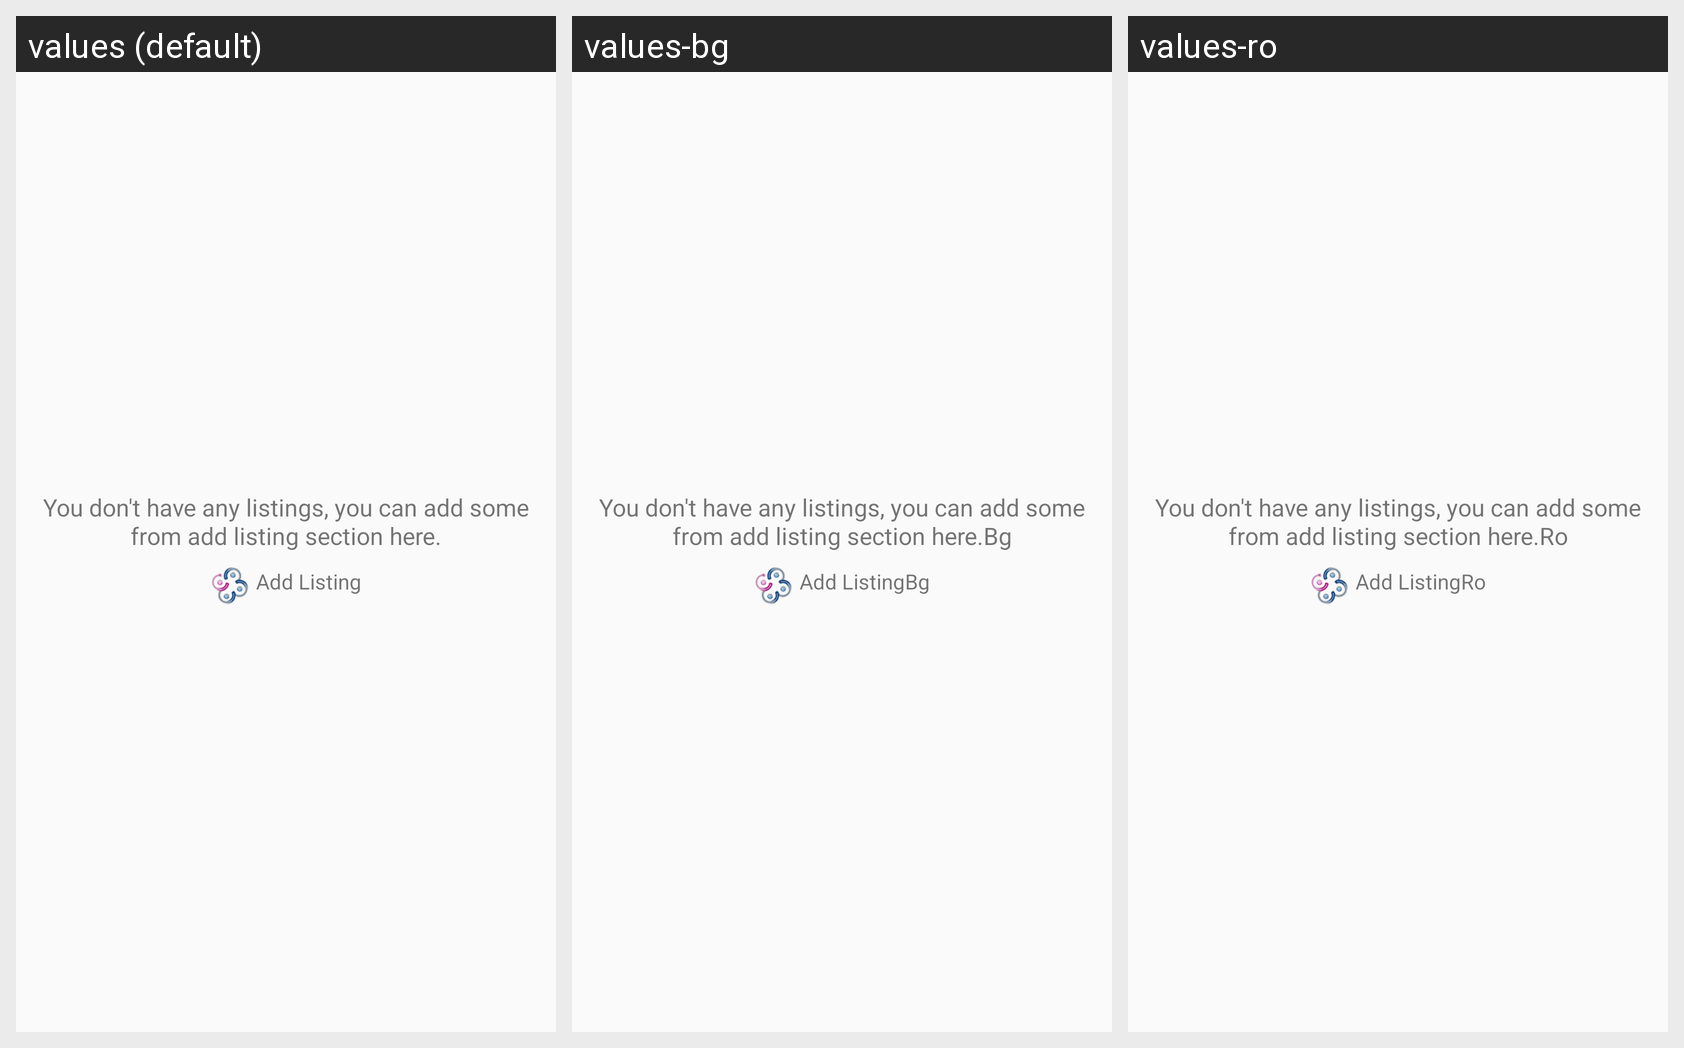

Strings drawn on this Android screen and how each of the app's shown locales translates them:
Android screen res/layout/empty_listings_layout.xml rendered under 3 locales, left to right: values (default), values-bg, values-ro. Device: Nexus 5 (rendered at 1080×1920; each locale shown at half size, 540×960, under a caption strip naming it); theme AppTheme.
Strings drawn on this screen, with the default value and each locale's value (text and hints the layout hard-codes, and strings that could not be matched under every locale, appear in the picture but are not listed):

nolistings
  values: You don't have any listings, you can add some from add listing section here.
  values-bg: You don't have any listings, you can add some from add listing section here.Bg
  values-ro: You don't have any listings, you can add some from add listing section here.Ro

addlisting
  values: Add Listing
  values-bg: Add ListingBg
  values-ro: Add ListingRo
